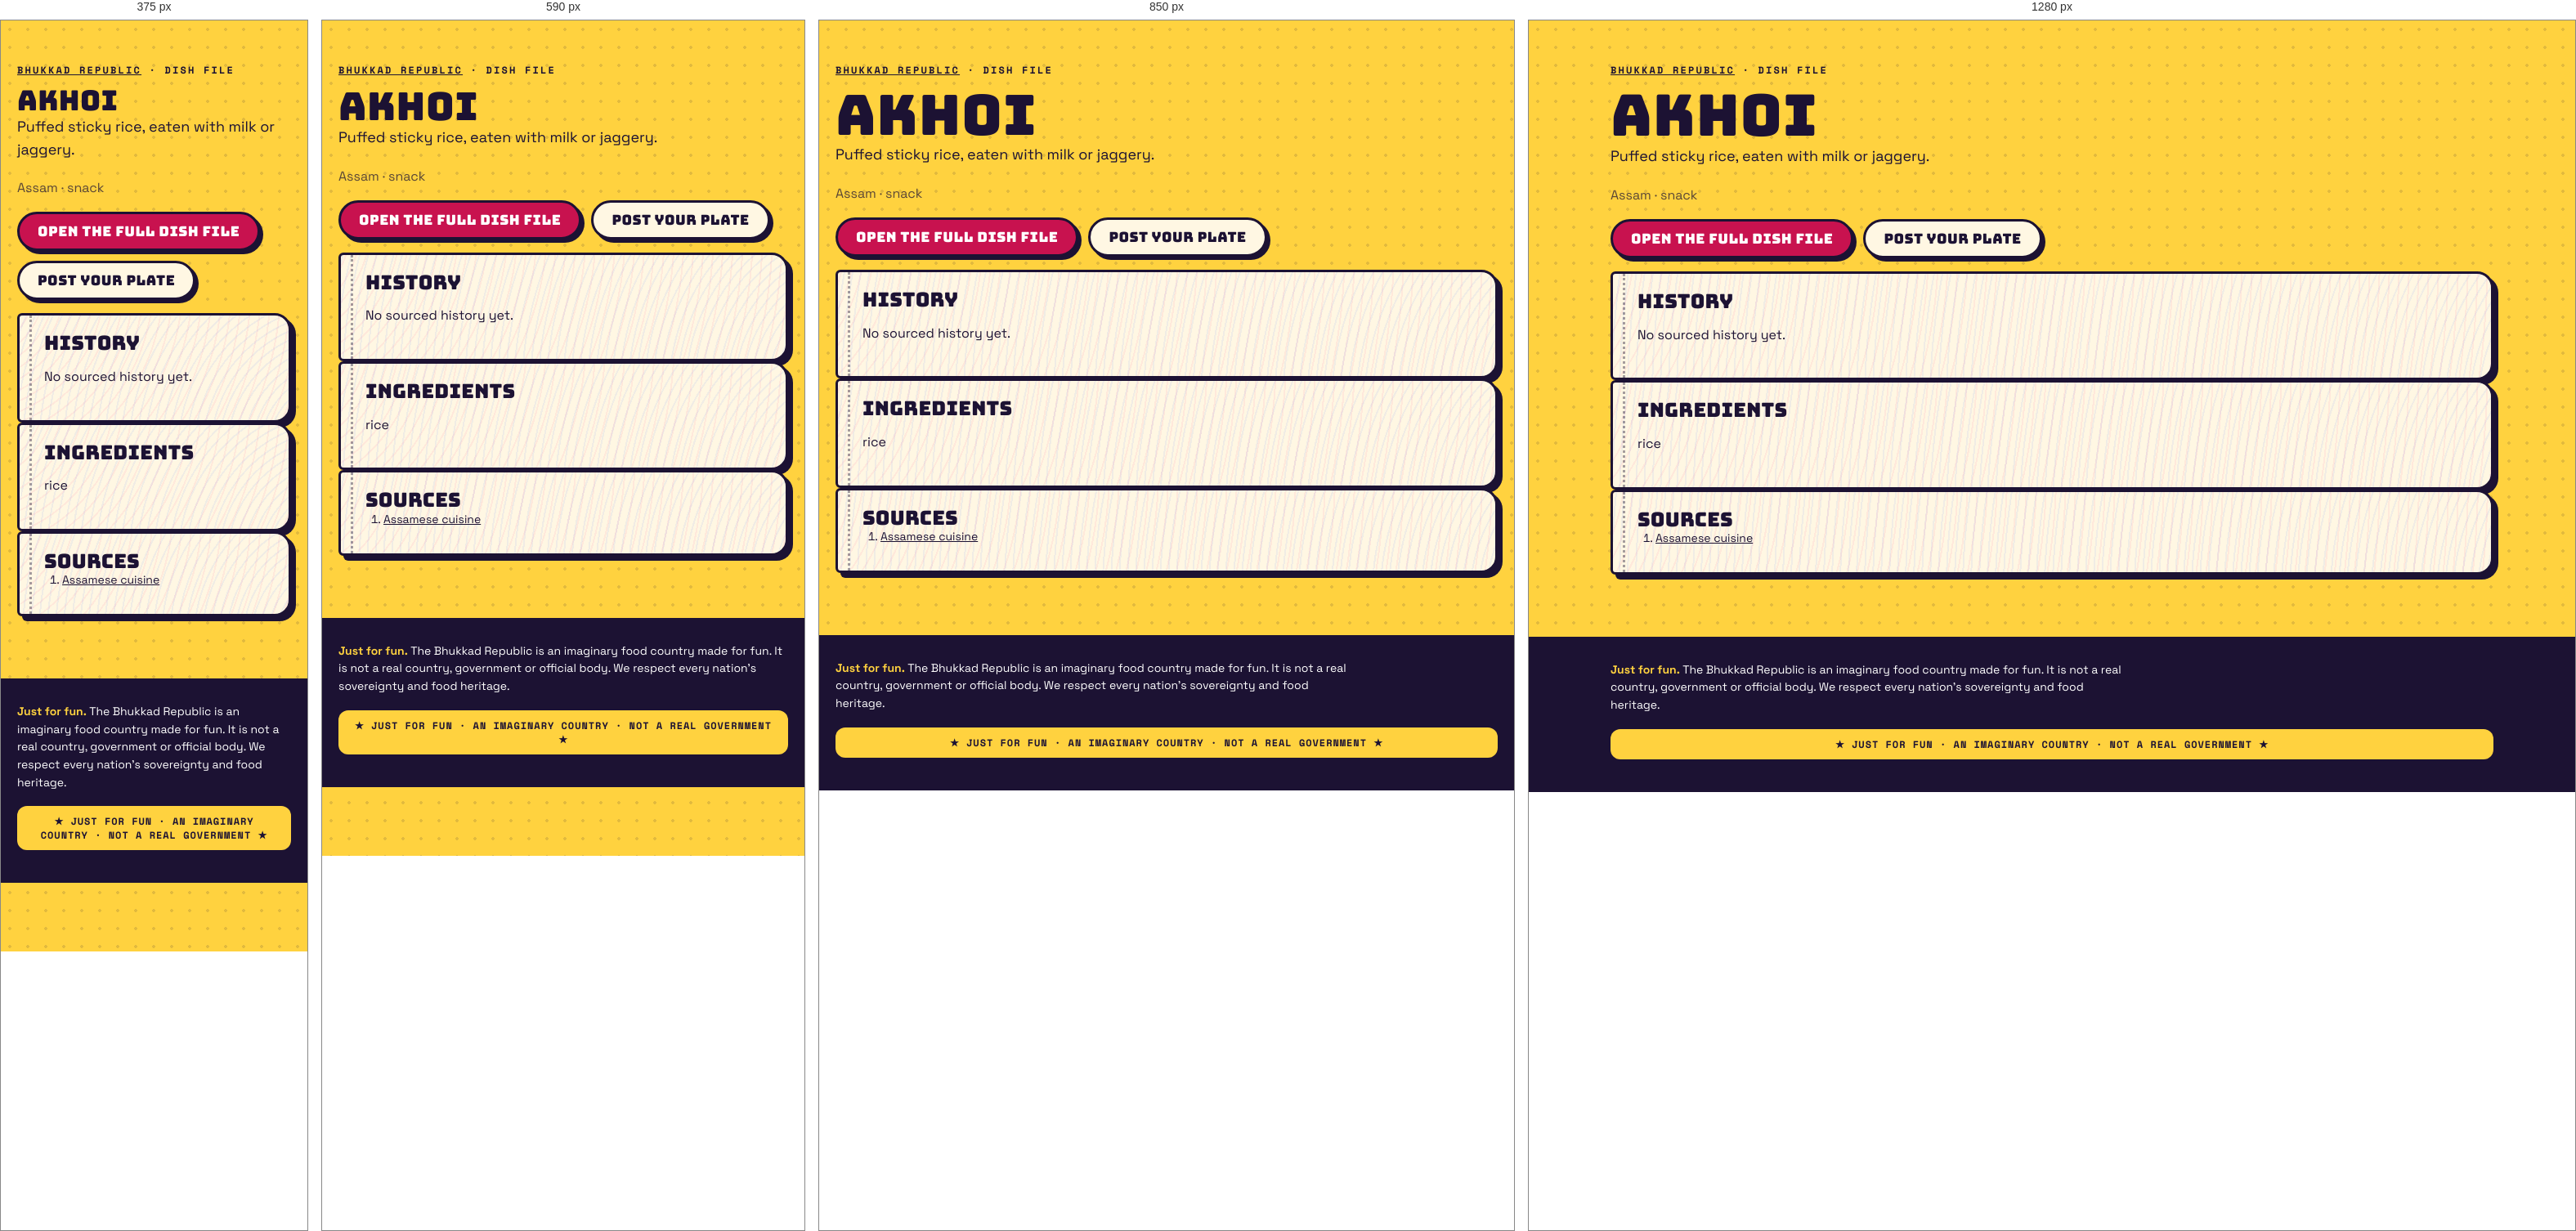
Rendered at 375 px, 590 px, 850 px and 1280 px, left to right.

<!-- file: index.html -->
<!doctype html><html lang="en"><head><meta charset="utf-8"><meta name="viewport" content="width=device-width,initial-scale=1">
<title>Akhoi · dish file · Bhukkad Republic</title><meta name="description" content="Puffed sticky rice, eaten with milk or jaggery.">

<meta property="og:type" content="article"><meta property="og:title" content="Akhoi · Bhukkad Republic"><meta property="og:description" content="Puffed sticky rice, eaten with milk or jaggery.">
<link rel="icon" href="/favicon.svg" type="image/svg+xml">
<link rel="stylesheet" href="/fonts.css"><link rel="stylesheet" href="/styles.css">
<script type="application/ld+json">{"@context":"https://schema.org","@type":"Article","headline":"Akhoi: history, ingredients and where it comes from","about":"Akhoi","description":"Puffed sticky rice, eaten with milk or jaggery.","inLanguage":"en"}</script></head>
<body><main class="wrap pagehead"><p class="kicker"><a href="/">Bhukkad Republic</a> · dish file</p><h1>Akhoi</h1>
<p class="lede">Puffed sticky rice, eaten with milk or jaggery.</p><p class="muted">Assam · snack</p>

<p class="cta-row"><a class="btn" href="/#/dish/akhoi">Open the full dish file</a><a class="btn alt" href="/#/chowk/new?dish=akhoi">Post your plate</a></p>
<section class="pg"><h2>History</h2><p>No sourced history yet.</p></section>
<section class="pg"><h2>Ingredients</h2><p>rice</p></section>
<section class="pg"><h2>Sources</h2><ol class="sources"><li><a href="https://en.wikipedia.org/wiki/Assamese_cuisine" rel="nofollow noopener">Assamese cuisine</a></li></ol></section></main>
<footer class="foot"><div class="wrap"><p class="legalnote"><b>Just for fun.</b> The Bhukkad Republic is an imaginary food country made for fun. It is not a real country, government or official body. We respect every nation's sovereignty and food heritage.</p><div class="fun-tag">★ JUST FOR FUN · AN IMAGINARY COUNTRY · NOT A REAL GOVERNMENT ★</div></div></footer></body></html>

/* @media block from styles.css */
@media (max-width: 520px) { .top nav a { padding: 8px 8px; font-size: 11.5px; } .brand-txt { display: none; } }

/* @media block from styles.css */
@media (min-width: 900px) { .hero { grid-template-columns: 1.15fr .85fr; padding-top: 56px; } }

/* @media block from styles.css */
@media (min-width: 760px) { .news { grid-template-columns: repeat(3, 1fr); } .news .lead { grid-column: span 2; } }

/* @media block from styles.css */
@media (max-width: 520px) { .board-head, .row { grid-template-columns: 44px 1fr 44px 0; } .board-head > :last-child, .row > :last-child { display: none; } .row { font-size: 14px; } }

/* @media block from styles.css */
@media (min-width: 800px) { .stats { grid-template-columns: repeat(4, 1fr); } }

/* @media block from styles.css */
@media (min-width: 620px) { .id-grid { grid-template-columns: 170px 1fr; } }

/* @media block from styles.css */
@media (min-width: 560px) { .visas { grid-template-columns: 1fr 1fr; } }

/* @media block from styles.css */
@media (min-width: 560px) { .claim .sides { grid-template-columns: 1fr 1fr; } }

/* @media block from styles.css */
@media (min-width: 760px) { .passes { grid-template-columns: 1fr 1fr; } }

/* @media block from styles.css */
@media (min-width: 900px) { .hero { grid-template-columns: minmax(0, 1.15fr) minmax(0, .85fr); } }

/* @media block from styles.css */
@media (min-width: 560px) { .visas { grid-template-columns: repeat(2, minmax(0, 1fr)); } }

/* @media block from styles.css */
@media (min-width: 620px) { .id-grid { grid-template-columns: 170px minmax(0, 1fr); } }

/* @media block from styles.css */
@media (min-width: 760px) { .news { grid-template-columns: repeat(3, minmax(0, 1fr)); } .passes { grid-template-columns: repeat(2, minmax(0, 1fr)); } }

/* @media block from styles.css */
@media (min-width: 800px) { .stats { grid-template-columns: repeat(4, minmax(0, 1fr)); } }

/* @media block from styles.css */
@media (max-width: 799px) { .stats { grid-template-columns: repeat(2, minmax(0, 1fr)); } }

/* @media block from styles.css */
@media (max-width: 560px) {
  .claim .stamp { position: static; display: inline-flex; margin: 0 0 8px; }
  .claim .when { padding-right: 0; min-height: 0; }
  .claim { display: flex; flex-direction: column; align-items: flex-start; }
  .claim .when, .claim p, .claim .sides, .claim .pen { align-self: stretch; }
  .claim .stamp { order: -1; }
}

/* @media block from styles.css */
@media (min-width: 760px) { .quiz-teaser { grid-template-columns: minmax(0, 1fr) auto; padding: 34px; } }

/* @media block from styles.css */
@media (max-width: 520px) { .top nav a { padding: 8px 7px; font-size: 11px; letter-spacing: .02em; } }

/* @media block from styles.css */
@media (min-width: 700px) { .modes { grid-template-columns: repeat(2, minmax(0, 1fr)); } }

/* @media block from styles.css */
@media (min-width: 521px) { .board-head, .row { grid-template-columns: 56px 1fr 64px 120px; } }

/* @media block from styles.css */
@media (min-width: 720px) { .brand-txt { display: block; } }

/* @media block from styles.css */
@media (max-width: 520px) { .top nav .lg { display: none; } .top nav a { padding: 8px 6px; } .top nav .parl { width: 34px; height: 34px; margin-left: 2px; } }

/* @media block from styles.css */
@media (min-width: 900px) { .seal-pos { left: -26px; top: -34px; } }

/* @media block from styles.css */
@media (min-width: 640px) { .republic-facts { grid-template-columns: repeat(2, minmax(0, 1fr)); } }

/* @media block from styles.css */
@media (min-width: 960px) { .republic-facts { grid-template-columns: repeat(3, minmax(0, 1fr)); } }

/* @media block from styles.css */
@media (min-width: 640px) { .foot-grid { grid-template-columns: auto minmax(0, 1fr); } }

/* @media block from styles.css */
@media (min-width: 640px) { .two { grid-template-columns: repeat(2, minmax(0, 1fr)); } }

/* @media block from styles.css */
@media (min-width: 900px) { .seal-pos { left: -30px; right: auto; top: -34px; } .seal-pos .seal { width: 108px; height: 108px; } }

/* @media block from styles.css */
@media (min-width: 900px) { .chowk-grid { grid-template-columns: minmax(0, 1fr) 300px; } .side-col { position: sticky; top: 84px; } }

/* @media block from styles.css */
@media (min-width: 760px) { .minis { grid-template-columns: repeat(3, minmax(0, 1fr)); } }

/* @media block from styles.css */
@media (min-width: 760px) { .two-col { grid-template-columns: repeat(2, minmax(0, 1fr)); } }

/* @media block from styles.css */
@media (max-width: 720px) {
  body { padding-bottom: 84px; }
  .top nav .nav-chowk, .top nav .nav-counter, .top nav .nav-parl { display: none; }
  .tabbar { position: fixed; left: 10px; right: 10px; bottom: max(10px, env(safe-area-inset-bottom)); z-index: 45; display: flex; justify-content: space-around; align-items: center;
    background: var(--ink); border-radius: 999px; padding: 8px 6px; box-shadow: 4px 4px 0 var(--pink); border: 3px solid var(--ink); }
  .tabbar a { display: grid; justify-items: center; gap: 2px; color: #cfc8ee; text-decoration: none; font: 700 10px var(--mono); text-transform: uppercase; padding: 4px 10px; min-width: 52px; }
  .tabbar a[data-on] { color: var(--yellow); }
  .tabbar .plus { background: var(--pink); color: #fff; border-radius: 50%; width: 54px; height: 54px; min-width: 0; padding: 0; margin-top: -26px; border: 3px solid var(--ink); display: grid; place-items: center; box-shadow: 3px 3px 0 var(--yellow); }
  .toast { bottom: 96px; }
}

/* @media block from styles.css */
@media (min-width: 721px) { .tabbar { display: none !important; } }

/* @media block from styles.css */
@media (max-width: 720px) {
  .top nav .nav-explore, .top nav .nav-chowk, .top nav .nav-me { display: none; }
  .top nav .nav-parl, .top nav .nav-fun { display: inline-flex; }
}

/* @media block from styles.css */
@media (min-width: 700px) { .hub { grid-template-columns: repeat(2, minmax(0, 1fr)); } }

/* @media block from styles.css */
@media (min-width: 560px) { .passcard { grid-template-columns: 130px minmax(0, 1fr); } .passcard .mrz { grid-column: 1 / -1; } }

/* @media block from styles.css */
@media (min-width: 700px) { .cabgrid { grid-template-columns: repeat(2, minmax(0, 1fr)); } }

/* @media block from styles.css */
@media (max-width: 720px) { .totop { bottom: 100px; } }

/* @media block from styles.css */
@media (min-width: 760px) { .doors { grid-template-columns: repeat(3, minmax(0, 1fr)); } }

/* @media block from styles.css */
@media (max-width: 520px) { .commander { flex-direction: column; align-items: flex-start; } .commander h2 { font-size: 26px; } }